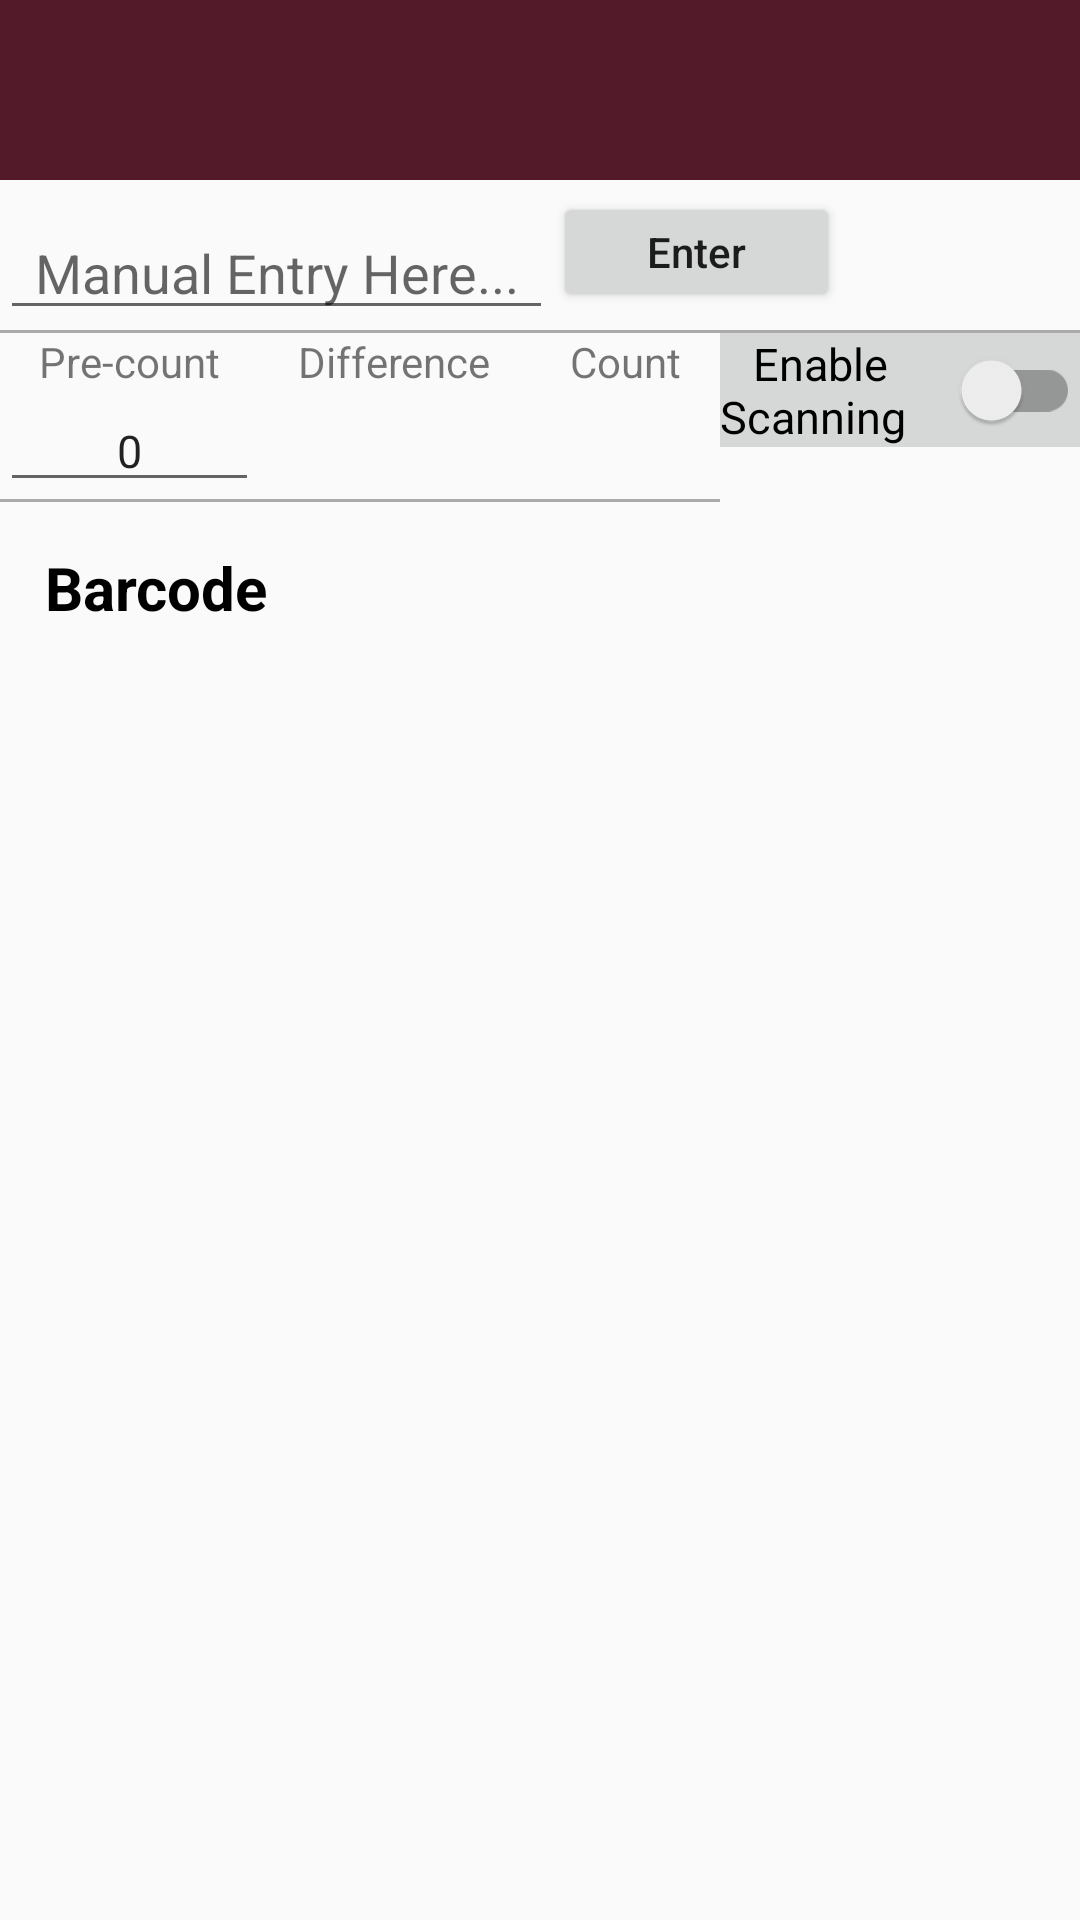

Layout XML and referenced resources for this Android screen:
<!-- AndroidManifest.xml: application theme AppTheme -->
<!-- res/layout/activity_scanning_screen.xml -->
<?xml version="1.0" encoding="utf-8"?>
<LinearLayout xmlns:android="http://schemas.android.com/apk/res/android"
    xmlns:app="http://schemas.android.com/apk/res-auto"
    xmlns:tools="http://schemas.android.com/tools"
    android:layout_width="match_parent"
    android:layout_height="match_parent"
    android:orientation="vertical"
    tools:context=".ScanningScreen">

    
    <androidx.appcompat.widget.Toolbar
        android:id="@+id/ScanningScreenToolBar"
        android:layout_width="match_parent"
        android:layout_height="60dp"
        android:layout_weight="0"
        android:background="@color/colorTimberSmartPurple"
        app:popupTheme="@style/AppTheme.PopupOverlay">

        <TextView
            android:id="@+id/textViewTitle"
            android:layout_width="match_parent"
            android:layout_height="match_parent"
            android:layout_marginTop="0dp"
            android:fontFamily="serif"
            android:gravity="center|top"
            android:onClick="goHome"
            android:textColor="@color/colorTimberSmartWhite"
            android:textSize="40sp" />
    </androidx.appcompat.widget.Toolbar>

    <LinearLayout
        android:layout_width="match_parent"
        android:layout_height="wrap_content"
        android:orientation="vertical">

        <LinearLayout
            android:layout_width="match_parent"
            android:layout_height="wrap_content"
            android:orientation="horizontal">

            <EditText
                android:id="@+id/editTextBarcode"
                android:layout_width="wrap_content"
                android:layout_height="40dp"
                android:layout_marginTop="10dp"
                android:layout_weight="40"
                android:hint="@string/ScanningScreenBarcodeDefault"
                android:imeOptions="actionDone"
                android:importantForAutofill="no"
                android:inputType="none"
                android:textAlignment="center">

            </EditText>

            <Button
                android:id="@+id/buttonEnter"
                android:layout_width="wrap_content"
                android:layout_height="40dp"
                android:layout_weight="20"
                android:text="@string/enter"
                android:textAllCaps="false"
                android:textColor="?android:attr/textColorPrimary" />

            <Button
                android:id="@+id/buttonSearch"
                android:layout_width="40dp"
                android:layout_height="40dp"
                android:layout_marginLeft="20dp"
                android:layout_marginRight="20dp"
                android:background="@drawable/ic_baseline_search_24"
                android:textAllCaps="false"
                android:textColor="?android:attr/textColorPrimary" />
        </LinearLayout>

        <View
            android:layout_width="match_parent"
            android:layout_height="1dp"
            android:background="@android:color/darker_gray" />

    </LinearLayout>


    <androidx.constraintlayout.widget.ConstraintLayout
        android:id="@+id/clCamera"
        android:layout_width="match_parent"
        android:layout_height="match_parent">


        <LinearLayout
            android:id="@+id/llCount"
            android:layout_width="0dp"
            android:layout_height="wrap_content"
            android:orientation="horizontal"
            app:layout_constraintBottom_toTopOf="@id/codeDesc"
            app:layout_constraintEnd_toEndOf="@id/codeDesc"
            app:layout_constraintStart_toStartOf="@id/codeDesc"
            app:layout_constraintTop_toTopOf="parent">

            <TableLayout
                android:layout_width="match_parent"
                android:layout_height="match_parent"
                android:layout_weight="1">

                <TableRow
                    android:layout_width="match_parent"
                    android:layout_height="match_parent">

                    <TextView
                        android:id="@+id/textViewTextPreCount"
                        android:layout_width="match_parent"
                        android:layout_height="wrap_content"
                        android:layout_weight="1"
                        android:gravity="center"
                        android:text="@string/ScanningScreenPreCount" />

                    <TextView
                        android:id="@+id/textViewTextDifference"
                        android:layout_width="match_parent"
                        android:layout_height="wrap_content"
                        android:layout_weight="1"
                        android:gravity="center"
                        android:text="@string/difference" />

                    <TextView
                        android:id="@+id/textViewTextCount"
                        android:layout_width="match_parent"
                        android:layout_height="wrap_content"
                        android:layout_weight="1"
                        android:gravity="center"
                        android:text="@string/count" />
                </TableRow>

                <TableRow
                    android:layout_width="match_parent"
                    android:layout_height="match_parent">

                    <EditText
                        android:id="@+id/editTextPreCount"
                        android:layout_width="wrap_content"
                        android:layout_height="wrap_content"
                        android:layout_weight="1"
                        android:gravity="center"
                        android:importantForAutofill="no"
                        android:inputType="number"
                        android:text="@string/ScanningScreenPreCountDefault"
                        android:textSize="15sp" />

                    <TextView
                        android:id="@+id/textViewDifference"
                        android:layout_width="wrap_content"
                        android:layout_height="wrap_content"
                        android:layout_weight="1"
                        android:gravity="center" />

                    <TextView
                        android:id="@+id/textViewCount"
                        android:layout_width="wrap_content"
                        android:layout_height="wrap_content"
                        android:layout_weight="1"
                        android:gravity="center" />
                </TableRow>

                <TableRow
                    android:layout_width="match_parent"
                    android:layout_height="wrap_content" />

                
            </TableLayout>

        </LinearLayout>

        <View
            android:layout_width="0dp"
            android:layout_height="1dp"
            android:background="@android:color/darker_gray"
            app:layout_constraintBottom_toBottomOf="@id/llCount"
            app:layout_constraintEnd_toEndOf="@id/codeDesc"
            app:layout_constraintStart_toStartOf="@id/codeDesc" />

        <TextView
            android:id="@+id/codeDesc"
            android:layout_width="0dp"
            android:layout_height="wrap_content"
            android:gravity="center|start"
            android:padding="15dp"
            android:text="@string/barcode"
            android:textColor="#000"
            android:textSize="20sp"
            android:textStyle="bold"
            app:layout_constraintBottom_toTopOf="@id/ScanningScreenListView"
            app:layout_constraintEnd_toStartOf="@id/scScan"
            app:layout_constraintHorizontal_weight="2"
            app:layout_constraintStart_toStartOf="parent"
            app:layout_constraintTop_toBottomOf="@id/llCount" />


        <androidx.appcompat.widget.SwitchCompat
            android:id="@+id/scScan"
            android:background="@color/background_switch"
            android:layout_width="0dp"
            android:layout_height="wrap_content"
            android:textSize="15sp"
            android:text="   Enable Scanning"
            app:layout_constraintBottom_toTopOf="@id/tvScan"
            app:layout_constraintEnd_toEndOf="parent"
            app:layout_constraintHorizontal_weight="1"
            app:layout_constraintStart_toEndOf="@id/codeDesc"
            app:layout_constraintTop_toTopOf="parent" />

        <androidx.appcompat.widget.Toolbar
            android:id="@+id/vScan"
            android:layout_width="0dp"
            android:layout_height="0dp"
            app:layout_constraintBottom_toBottomOf="@id/scScan"
            app:layout_constraintEnd_toEndOf="@id/scScan"
            app:layout_constraintStart_toStartOf="@id/scScan"
            app:layout_constraintTop_toTopOf="@id/scScan" />

        <TextureView
            android:id="@+id/tvScan"
            android:layout_width="0dp"
            android:layout_height="0dp"
            app:layout_constraintBottom_toBottomOf="parent"
            app:layout_constraintEnd_toEndOf="@id/scScan"
            app:layout_constraintStart_toStartOf="@id/scScan"
            app:layout_constraintTop_toBottomOf="@id/scScan" />

        <ListView
            android:id="@+id/ScanningScreenListView"
            android:layout_width="0dp"
            android:layout_height="0dp"
            app:layout_constraintBottom_toBottomOf="parent"
            app:layout_constraintEnd_toEndOf="@id/codeDesc"
            app:layout_constraintStart_toStartOf="@id/codeDesc"
            app:layout_constraintTop_toBottomOf="@id/codeDesc" />

        <androidx.constraintlayout.widget.ConstraintLayout
            android:id="@+id/placeholder"
            android:layout_width="0dp"
            android:layout_height="0dp"
            app:layout_constraintBottom_toBottomOf="parent"
            app:layout_constraintEnd_toEndOf="@id/codeDesc"
            app:layout_constraintStart_toStartOf="@id/codeDesc"
            app:layout_constraintTop_toBottomOf="@id/codeDesc"
            android:orientation="horizontal"
            android:gravity="center"
            android:visibility="gone">

            <ImageView
                android:id="@+id/barcode_placeholder"
                android:layout_width="50dp"
                android:layout_height="50dp"
                app:layout_constraintTop_toTopOf="parent"
                app:layout_constraintBottom_toTopOf="@id/placeholder_text"
                app:layout_constraintEnd_toEndOf="parent"
                app:layout_constraintStart_toStartOf="parent"
                android:layout_marginStart="35dp"
                android:layout_gravity="center_horizontal"
                android:background="@drawable/ic_baseline_qr_code_24"/>
            <TextView
                android:id="@+id/placeholder_text"
                android:layout_width="match_parent"
                android:layout_height="wrap_content"
                android:text="@string/placeholder_text"
                android:textAlignment="viewStart"
                android:layout_marginStart="145dp"
                android:layout_marginBottom="65dp"
                app:layout_constraintTop_toBottomOf="@id/barcode_placeholder"
                app:layout_constraintBottom_toBottomOf="parent"
                app:layout_constraintStart_toStartOf="parent"
                app:layout_constraintEnd_toEndOf="parent"
                android:textColor="?attr/colorControlNormal"
                android:textSize="18sp" />




        </androidx.constraintlayout.widget.ConstraintLayout>



    </androidx.constraintlayout.widget.ConstraintLayout>
</LinearLayout>
<!-- resources referenced by this layout -->
<resources>
  <color name="background_switch">#d6d7d7</color>
  <color name="colorTimberSmartPurple">#531a29</color>
  <color name="colorTimberSmartWhite">#fff</color>
  <string name="ScanningScreenBarcodeDefault">Manual Entry Here...</string>
  <string name="ScanningScreenPreCount">Pre-count</string>
  <string name="ScanningScreenPreCountDefault">0</string>
  <string name="barcode">Barcode</string>
  <string name="count">Count</string>
  <string name="difference">Difference</string>
  <string name="enter">Enter</string>
  <string name="placeholder_text">No Barcodes Scanned</string>
  <style name="AppTheme.PopupOverlay" parent="ThemeOverlay.AppCompat.Light" />
  <style name="AppTheme" parent="Theme.AppCompat.Light.NoActionBar">
          
          <item name="colorPrimary">@color/colorPrimary</item>
          <item name="colorPrimaryDark">@color/colorPrimaryDark</item>
          <item name="colorAccent">@color/colorAccent</item>
          
      </style>
  <color name="colorPrimary">#3678bf</color>
  <color name="colorPrimaryDark">#531a29</color>
  <color name="colorAccent">#03DAC5</color>
</resources>
